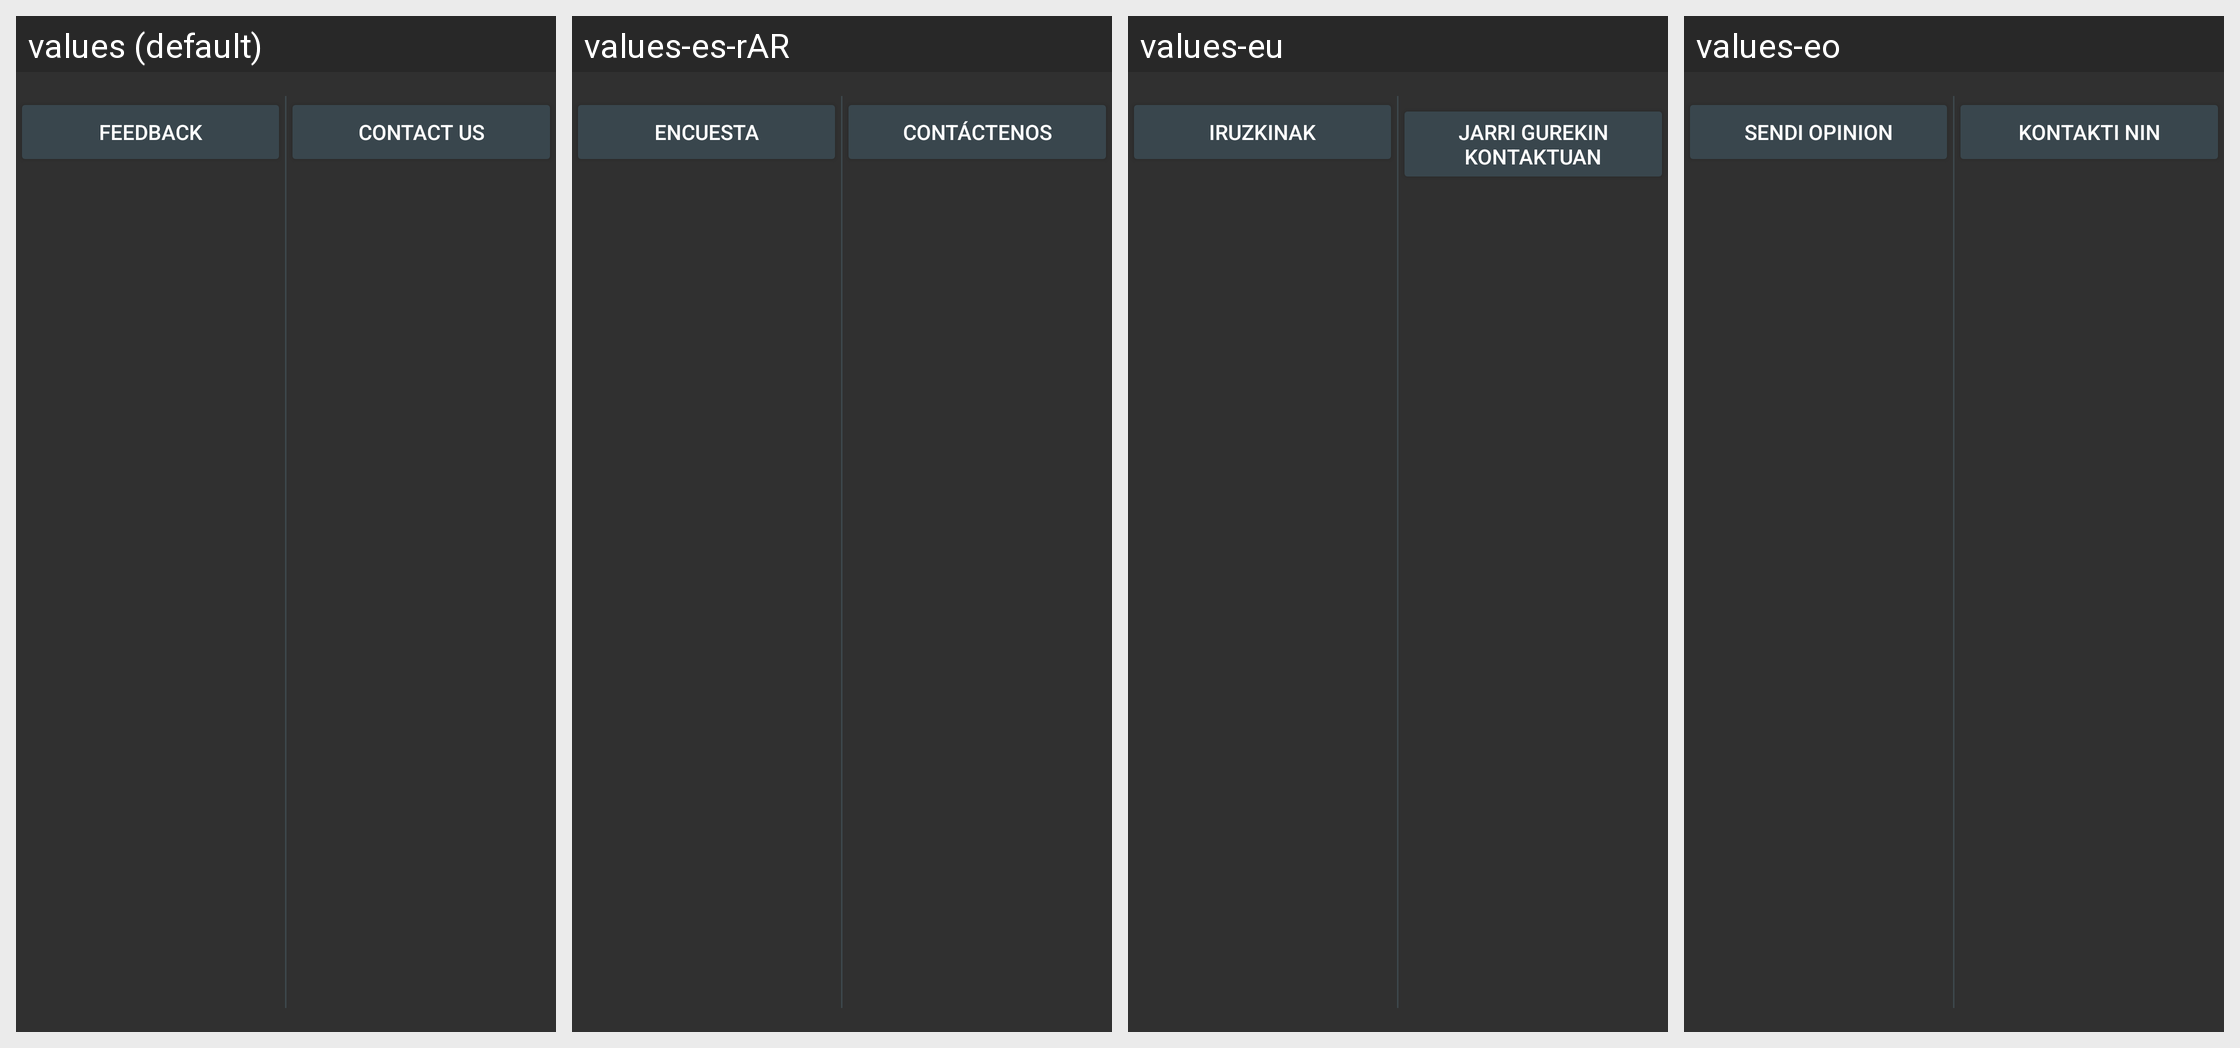

The Android screen above is rendered under several locales of the same app. Produce the string resources it draws, with the default and per-locale values.
Android screen res/layout/help_to_improve_item.xml rendered under 4 locales, left to right: values (default), values-es-rAR, values-eu, values-eo. Device: Nexus 5 (rendered at 1080×1920; each locale shown at half size, 540×960, under a caption strip naming it); theme OsmandDarkTheme.
Other locales in the repository, not shown: values-af, values-ar, values-az, values-be, values-be-rBY, values-bg, values-bn, values-bs, values-ca, values-cs, values-cy, values-da, values-de, values-el, values-en-rGB, values-es, values-es-rUS, values-et, values-fa, values-fi, values-fr, values-gl, values-he, values-hr, values-hu, values-hy, values-id, values-is, values-it, values-ja, values-ka, values-kn, values-ko, values-ku, values-lt, values-lv, values-ml, values-mr, values-nb, values-nl, values-nn, values-pl, values-pt, values-pt-rBR, values-ro, values-ru, values-sc, values-sk, values-sl, values-sq, values-sr, values-sv, values-tr, values-uk, values-vi, values-zh-rCN, values-zh-rTW.
Strings drawn on this screen, with the default value and each locale's value (text and hints the layout hard-codes, and strings that could not be matched under every locale, appear in the picture but are not listed):

feedback
  values: Feedback
  values-es-rAR: Encuesta
  values-eu: Iruzkinak
  values-eo: Sendi opinion

contact_us
  values: Contact us
  values-es-rAR: Contáctenos
  values-eu: Jarri gurekin kontaktuan
  values-eo: Kontakti nin
